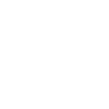
t = 0.00 s
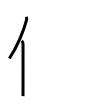
t = 2.00 s
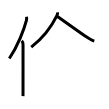
t = 4.00 s
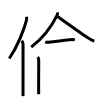
t = 6.00 s
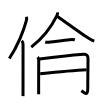
t = 8.00 s
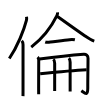
t = 10.00 s

The animated SVG that drew these frames (rendered in a browser with its animation timeline set to each time). Animation: 10 SMIL elements (animate=10); one cycle of 10.00 s.

<svg width="109px" height="109px" viewBox="0 0 px 109px" xmlns="http://www.w3.org/2000/svg" xmlns:xlink="http://www.w3.org/1999/xlink" xml:space="preserve" version="1.1"  baseProfile="full">
<path d="M26.52,16.64c0.23,1.36,0.26,2.36-0.1,3.76c-2.3,9.1-8.87,25.96-17.11,38.07" style="fill:none;stroke:black;stroke-width:3;opacity:0">
  <animate attributeType="CSS" attributeName="opacity" from="0" to="1" begin="0s" dur="1s" repeatCount="Indefinite" fill="freeze" />
</path>
<path d="M21.78,40.75c0.98,0.98,1.26,2.25,1.26,3.98c0,10.59-0.01,36.52-0.01,44.52c0,2.87-0.03,5.24-0.03,6.88" style="fill:none;stroke:black;stroke-width:3;opacity:0">
  <animate attributeType="CSS" attributeName="opacity" from="0" to="1" begin="1s" dur="1s" repeatCount="Indefinite" fill="freeze" />
</path>
<path d="M57.56,12.4c0.08,0.81-0.12,2.17-0.65,3.25c-4.54,9.23-10.66,19.98-25.68,31.51" style="fill:none;stroke:black;stroke-width:3;opacity:0">
  <animate attributeType="CSS" attributeName="opacity" from="0" to="1" begin="2s" dur="1s" repeatCount="Indefinite" fill="freeze" />
</path>
<path d="M57.49,16.57c6.14,4.3,19.45,13.76,27.56,19.42c2.95,2.05,5.79,4.04,9.22,5.18" style="fill:none;stroke:black;stroke-width:3;opacity:0">
  <animate attributeType="CSS" attributeName="opacity" from="0" to="1" begin="3s" dur="1s" repeatCount="Indefinite" fill="freeze" />
</path>
<path d="M45.25,41.96c1.67,0.57,3.57,0.31,5.26,0.11c5.27-0.62,13.38-1.92,19.12-2.4c1.79-0.15,3.5-0.21,5.27,0.16" style="fill:none;stroke:black;stroke-width:3;opacity:0">
  <animate attributeType="CSS" attributeName="opacity" from="0" to="1" begin="4s" dur="1s" repeatCount="Indefinite" fill="freeze" />
</path>
<path d="M37.58,57.1c0.91,0.91,1.15,1.86,1.15,3c0,4.77-0.1,19.02-0.1,28.15c0,2.51,0.04,4.62,0.04,5.94" style="fill:none;stroke:black;stroke-width:3;opacity:0">
  <animate attributeType="CSS" attributeName="opacity" from="0" to="1" begin="5s" dur="1s" repeatCount="Indefinite" fill="freeze" />
</path>
<path d="M39.6,58.89c9.4-1.14,42.67-4.48,44.14-4.6c2.26-0.17,4.29,1.2,4.29,3.87c0,6.45-0.26,18.18-0.26,30.09c0,7.86-2.47,5.29-6.43,2.54" style="fill:none;stroke:black;stroke-width:3;opacity:0">
  <animate attributeType="CSS" attributeName="opacity" from="0" to="1" begin="6s" dur="1s" repeatCount="Indefinite" fill="freeze" />
</path>
<path d="M40.18,73.74c11.32-1.24,35.44-3.61,46.44-4.11" style="fill:none;stroke:black;stroke-width:3;opacity:0">
  <animate attributeType="CSS" attributeName="opacity" from="0" to="1" begin="7s" dur="1s" repeatCount="Indefinite" fill="freeze" />
</path>
<path d="M53.39,59.2c0.96,0.96,1.29,2.05,1.29,4.05c0,5.43-0.01,15.1-0.01,21.5c0,3.35-0.01,5.81-0.01,6.3" style="fill:none;stroke:black;stroke-width:3;opacity:0">
  <animate attributeType="CSS" attributeName="opacity" from="0" to="1" begin="8s" dur="1s" repeatCount="Indefinite" fill="freeze" />
</path>
<path d="M68.86,58.11c1.08,1.08,1.29,2.14,1.29,4.05c0,7.72-0.01,16.9-0.01,22.84c0,2.79,0,5.03,0,6.39" style="fill:none;stroke:black;stroke-width:3;opacity:0">
  <animate attributeType="CSS" attributeName="opacity" from="0" to="1" begin="9s" dur="1s" repeatCount="Indefinite" fill="freeze" />
</path>
</svg>
